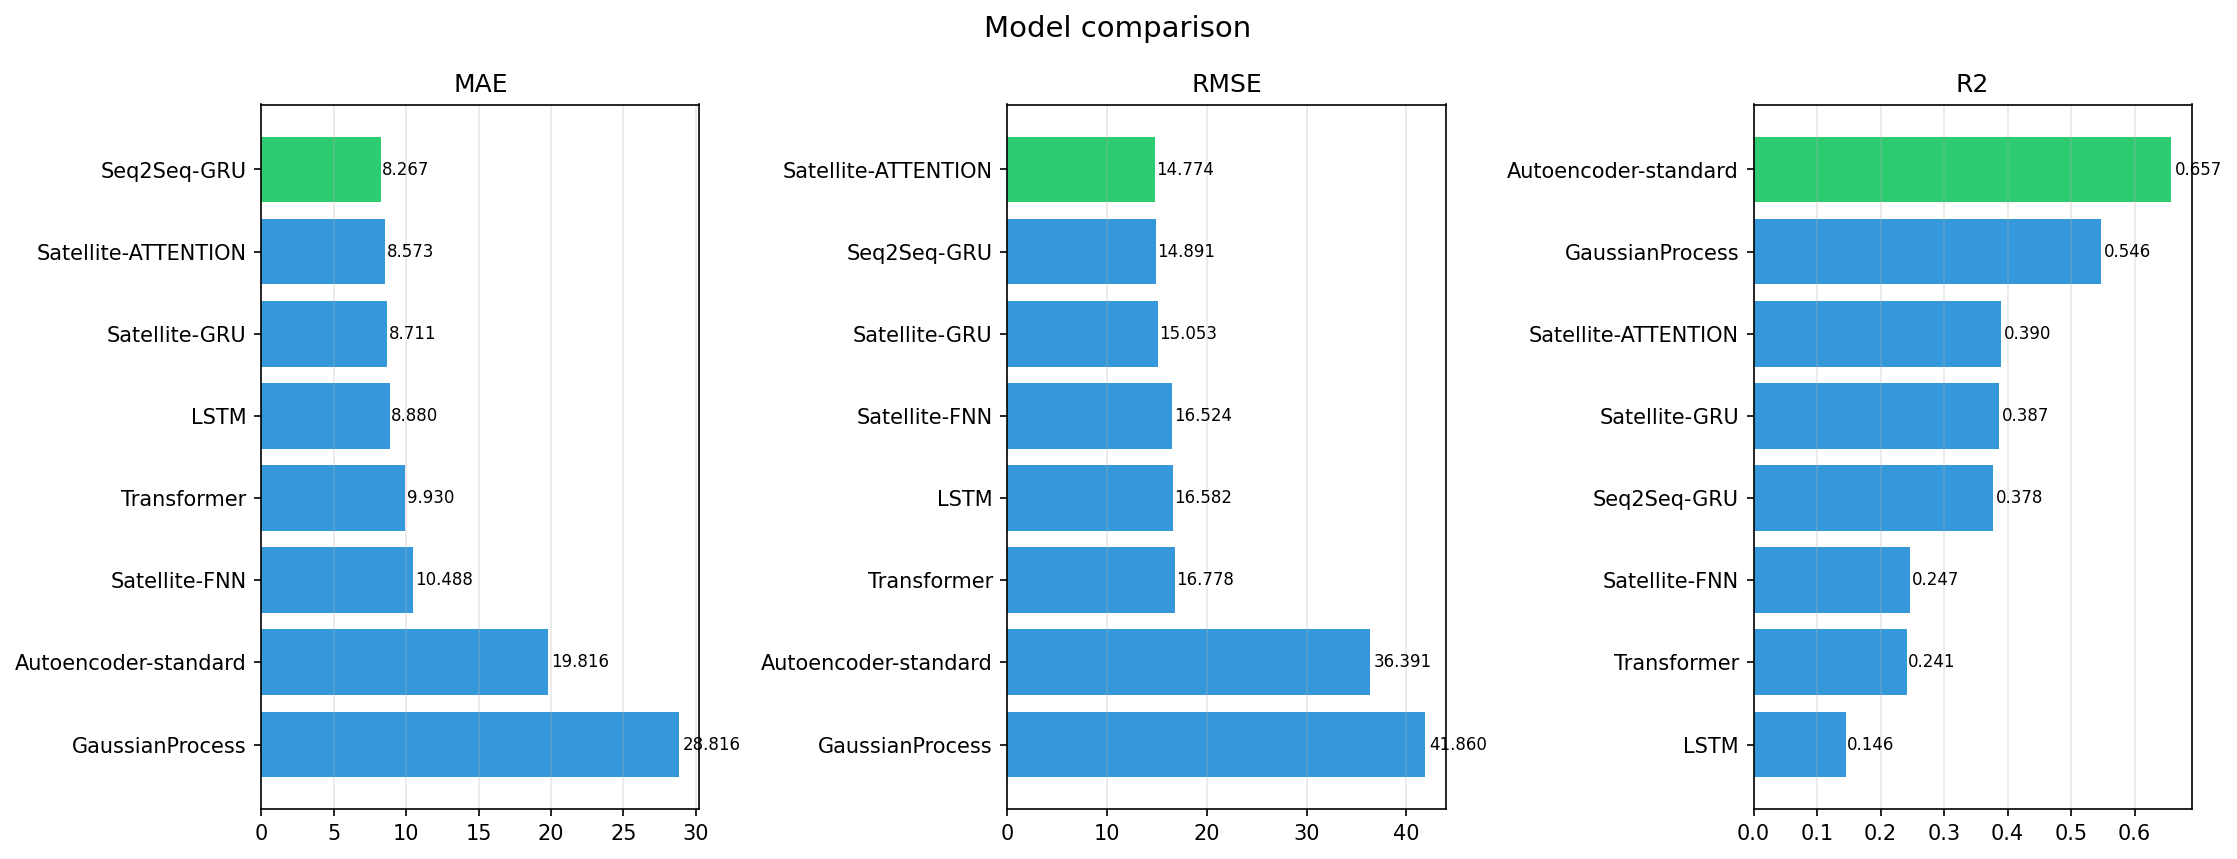

Data behind this chart, as committed beside it:
model, MAE, RMSE, MAPE_pct, sMAPE_pct, R2, PICP_95, MIS, run_dir
Seq2Seq-GRU, 8.267, 14.89, 61.83, 80.88, 0.3778, 0.9500, 98.7, results\starlink_llt_dl\seq2seq
LSTM, 8.88, 16.58, 72.27, 85.65, 0.1459, 0.9500, 111.2, results\starlink_llt_dl\lstm
Transformer, 9.93, 16.78, 66.42, 84.43, 0.2411, 0.9500, 100.2, results\starlink_llt_dl\transformer
Satellite-GRU, 8.711, 15.05, 58.19, 80.13, 0.3867, 0.9500, 94.9, results\starlink_llt_dl\satellite_gru
Satellite-ATTENTION, 8.573, 14.77, 61.22, 80.19, 0.3901, 0.9500, 93.43, results\starlink_llt_dl\satellite_attent…
Satellite-FNN, 10.49, 16.52, 75.58, 93.05, 0.2470, 0.9500, 101.8, results\starlink_llt_dl\satellite_fnn
GaussianProcess, 28.82, 41.86, 40.01, 31.03, 0.5464, 0.9500, 232.9, results\starlink_llt_dl\gaussian_process
Autoencoder-standard, 19.82, 36.39, 27.5, 19.88, 0.6572, 0.9500, 245, results\starlink_llt_dl\autoencoder
